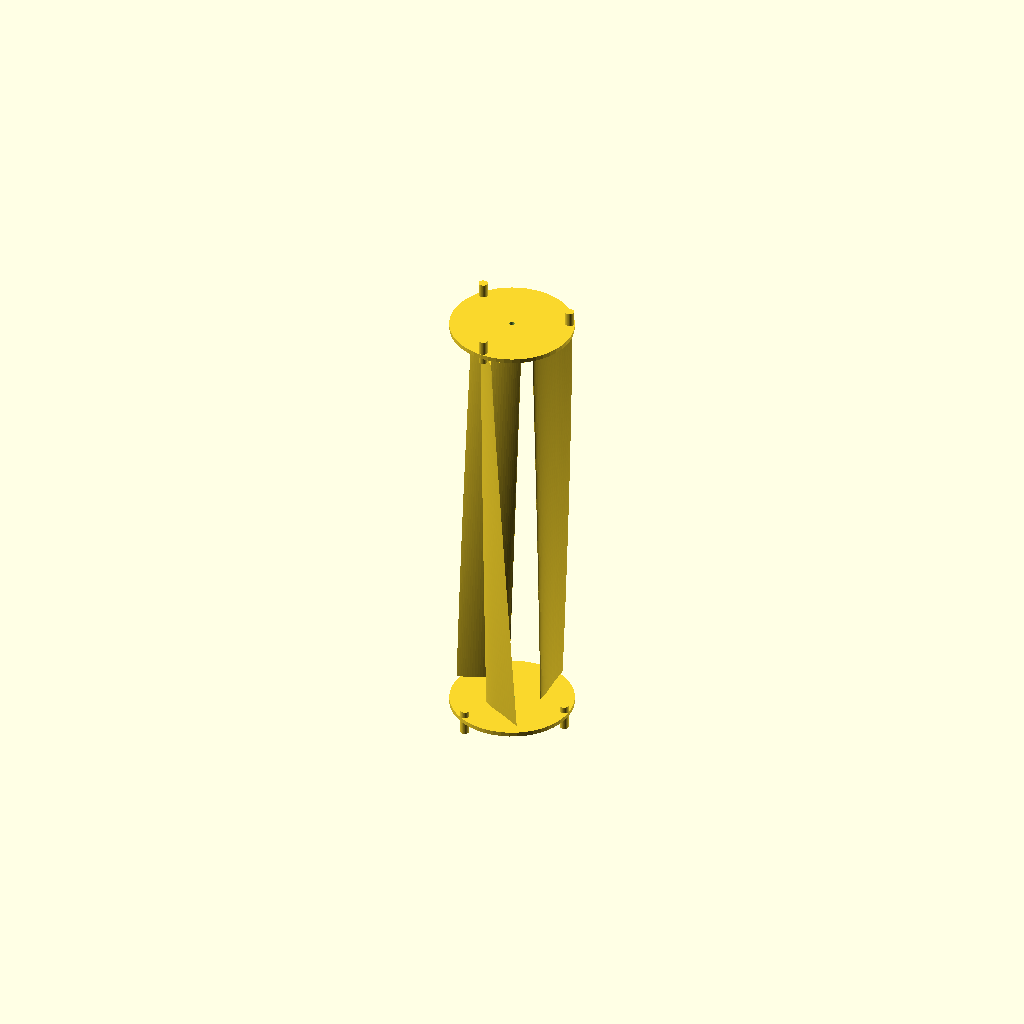
Cell 1: rendered with the file's own defaults.
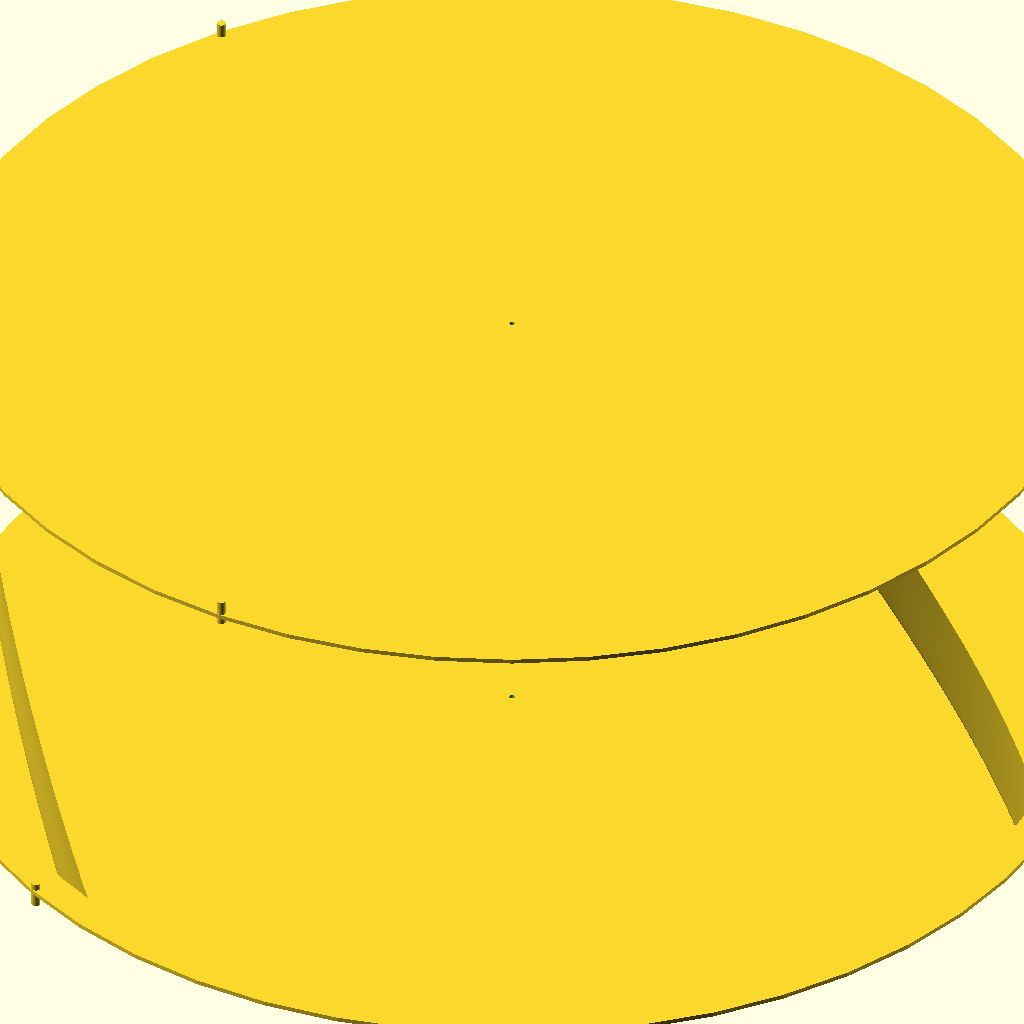
Cell 2 — raio_mm set to 2000, the other parameters unchanged.
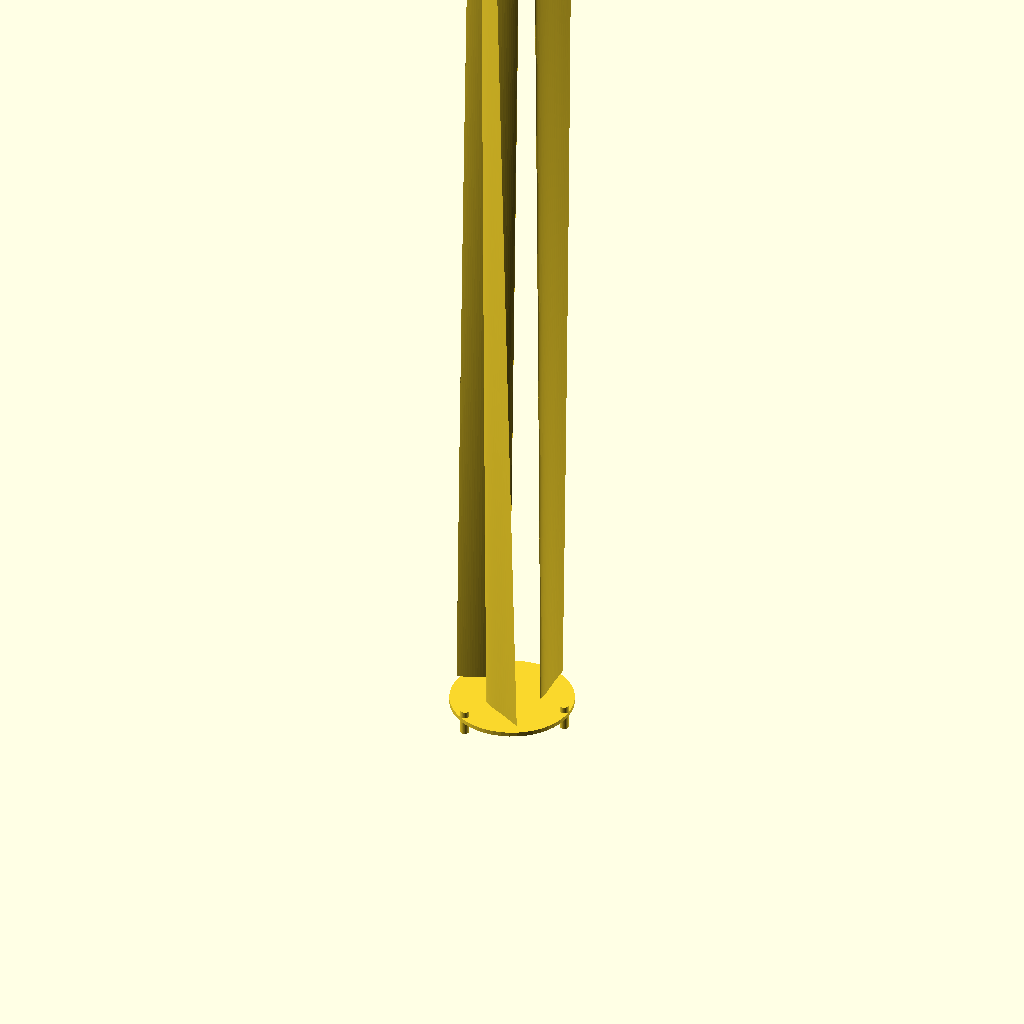
Cell 3: altura_mm = 4000 (everything else at default).
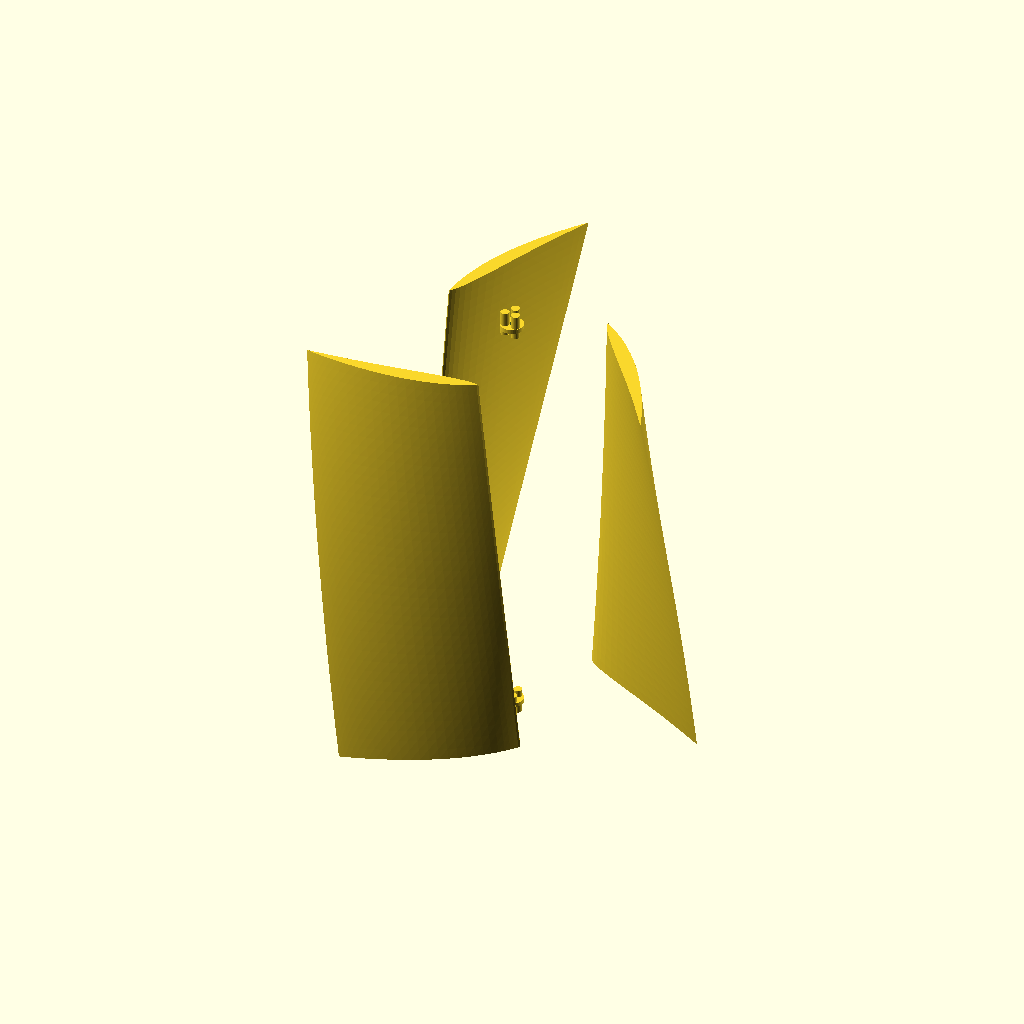
Cell 4 — corda_mm set to 600, the other parameters unchanged.
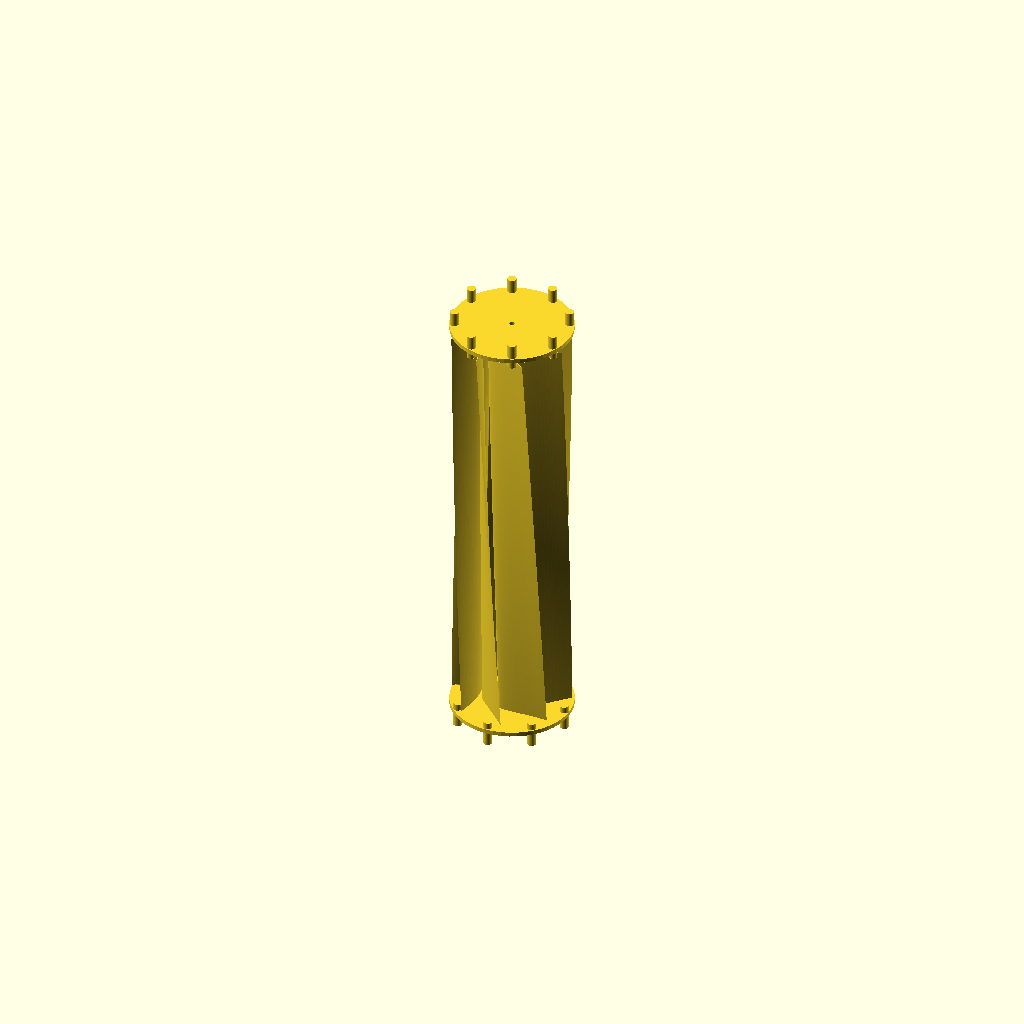
Cell 5: the same model with n_pas = 8.
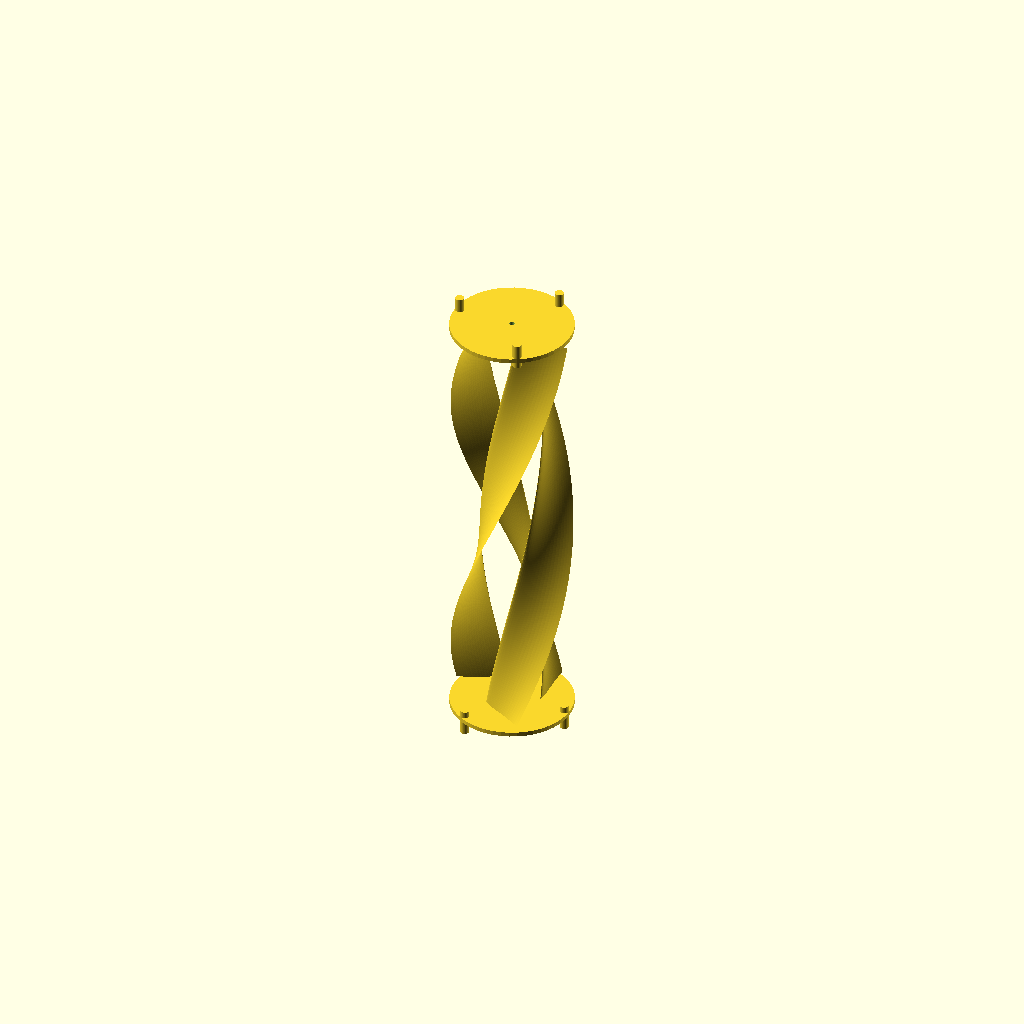
Cell 6: torcao_total_graus_param = -180 (everything else at default).
All cells are drawn from one camera (rotation 55°, 0°, 25°, orthographic, colour scheme Cornfield), so only the parameter changes between them.
OpenSCAD source file XV_CBPE/OpenSCAD/turbina_vertical_XV_CBPE_rev00.scad:
/* =====================================================================
TURBINA EÓLICA DARRIEUS — PÁS HELICOIDAIS COM PERFIL ALINHADO
RADIALMENTE AO EIXO DE GIRO (Compatível com OpenSCAD Customizer / Web)
===================================================================== */

/* [1. Perfil e Visualizacao] */
// Perfil aerodinâmico da pá
perfil_escolhido = "SD7080"; // ["SD7080", "NACA0012", "NACA0015", "NACA0018", "NACA0024", "NACA0025"]

// Orientação do arqueamento (camber) para o perfil assimétrico SD7080
orientacao_camber_sd7080 = 1; // [1:Extradorso para fora (+1), -1:Extradorso para dentro (-1)]

// Componente a exibir na tela
peca_exibida = "rotor_completo"; // ["rotor_completo", "pa_unica", "perfil_2d"]

/* [2. Geometria do Rotor] */
// Raio do rotor (mm)
raio_mm = 276.9; // [50:0.1:2000]

// Altura útil da pá (mm)
altura_mm = 1439.7; // [100:0.1:4000]

// Corda do perfil aerodinâmico (mm)
corda_mm = 174.0; // [20:0.1:600]

// Número de pás
n_pas = 3; // [1:1:8]

/* [3. Torcao e Inclinacao da Pa] */
// Sentido da hélice
sentido_helice = 1; // [1:Horário (+1), -1:Anti-horário (-1)]

// Modo de definição da torção
modo_torcao = "direto"; // ["direto", "angulo"]

// Torção total da pá quando modo_torcao = "direto" (graus)
torcao_total_graus_param = 25; // [-180:1:180]

// Ângulo de hélice quando modo_torcao = "angulo" (graus)
angulo_helice_graus = 60; // [5:1:85]

// Convenção de medição do ângulo de hélice
convencao_helice = "vertical"; // ["vertical", "horizontal"]

// Inclinação radial da pá do pé ao topo (graus)
inclinacao_graus = 0; // [-30:0.5:30]

/* [4. Discos e Defasagem] */
// Exibir discos de fixação nas extremidades
mostrar_discos = true;

// Defasagem angular extra entre disco inferior e superior (graus)
defasagem_angular_discos_graus = 0; // [-180:1:180]

// Inclinação do disco inferior (graus)
inclinacao_disco_inferior_graus = 0; // [-45:0.5:45]

// Inclinação do disco superior (graus)
inclinacao_disco_superior_graus = 0; // [-45:0.5:45]

// Espessura dos discos de fixação (mm)
espessura_disco_mm = 15; // [2:0.5:60]

// Folga radial da borda do disco inferior (mm)
folga_disco_inferior_mm = 2; // [0:0.5:50]

// Folga radial da borda do disco superior (mm)
folga_disco_superior_mm = 2; // [0:0.5:50]

// Fator de escala no diâmetro do disco inferior
fator_escala_disco_inferior = 1.0; // [0.5:0.05:2.0]

// Fator de escala no diâmetro do disco superior
fator_escala_disco_superior = 1.0; // [0.5:0.05:2.0]

/* [5. Encaixes e Cubo Central] */
// Diâmetro do pino/cilindro de encaixe da pá (mm)
diametro_encaixe_mm = 30; // [5:1:100]

// Comprimento livre do encaixe entre pá e disco (mm)
comprimento_encaixe_mm = 60; // [5:1:200]

// Penetração extra do encaixe para dentro do disco (mm)
sobreposicao_contato_mm = 10; // [1:1:50]

// Diâmetro externo do cubo central (mm)
diametro_cubo_mm = 80; // [20:1:300]

// Diâmetro do furo do eixo central (mm)
diametro_eixo_mm = 20; // [5:1:150]

/* [6. Resolucao de Malha] */
// Pontos por face no perfil NACA
n_pontos_perfil = 60; // [20:5:150]

// Resolução circular ($fn)
resolucao_fn = 48; // [16:4:128]

/* [Hidden] */
$fn = resolucao_fn;

// ----------------------------------------------------------------
// CÁLCULOS DERIVADOS DE TORÇÃO, INCLINAÇÃO E DISCOS
// ----------------------------------------------------------------
function torcao_calculada_por_angulo() =
    let (phi = convencao_helice == "vertical"
        ? (altura_mm / raio_mm) * tan(angulo_helice_graus)
        : (altura_mm / raio_mm) / tan(angulo_helice_graus))
    phi * 180 / PI;

function torcao_total_graus() =
    sentido_helice * (modo_torcao == "direto"
        ? torcao_total_graus_param
        : torcao_calculada_por_angulo());

function deslocamento_radial_topo() =
    altura_mm * tan(inclinacao_graus);

function obter_espessura(perfil) =
    perfil == "NACA0012" ? 0.12 :
    perfil == "NACA0015" ? 0.15 :
    perfil == "NACA0018" ? 0.18 :
    perfil == "NACA0024" ? 0.24 :
    perfil == "NACA0025" ? 0.25 :
    0.18;

t_perfil = obter_espessura(perfil_escolhido);

raio_max_pa_base = (raio_mm - corda_mm / 2) + diametro_encaixe_mm / 2;
raio_max_pa_topo = (raio_mm - corda_mm / 2) + abs(deslocamento_radial_topo())
    + diametro_encaixe_mm / 2;

diametro_disco_inferior_mm =
    (2 * (raio_max_pa_base + folga_disco_inferior_mm))
    * fator_escala_disco_inferior;
diametro_disco_superior_mm =
    (2 * (raio_max_pa_topo + folga_disco_superior_mm))
    * fator_escala_disco_superior;

// ----------------------------------------------------------------
// POSIÇÃO CENTRALIZADA DE CADA EXTREMIDADE DA PÁ (fonte única)
// ----------------------------------------------------------------
function raio_encaixe_base() = raio_mm - corda_mm / 2;
function raio_encaixe_topo() = raio_mm - corda_mm / 2 + deslocamento_radial_topo();
function angulo_encaixe_base() = 0;
function angulo_encaixe_topo() = torcao_total_graus() + defasagem_angular_discos_graus;

// ----------------------------------------------------------------
// PERFIL AERODINÂMICO (SD7080 TABULADO E NACA 4 DÍGITOS SIMÉTRICO)
// ----------------------------------------------------------------
sd7080_norm_pts = [
    // Extradorso (x=0 -> x=1)
    [0.00000,  0.00000], [0.00107, -0.00297], [0.01190, -0.00059],
    [0.03200,  0.00703], [0.05808,  0.01638], [0.08926,  0.02627],
    [0.12497,  0.03609], [0.16462,  0.04538], [0.20767,  0.05379],
    [0.25357,  0.06104], [0.30177,  0.06694], [0.35174,  0.07131],
    [0.40297,  0.07403], [0.45498,  0.07503], [0.50729,  0.07428],
    [0.55948,  0.07189], [0.61116,  0.06808], [0.66183,  0.06307],
    [0.71099,  0.05710], [0.75815,  0.05040], [0.80279,  0.04321],
    [0.84438,  0.03577], [0.88233,  0.02833], [0.91605,  0.02116],
    [0.94494,  0.01451], [0.96838,  0.00868], [0.98572,  0.00405],
    [0.99639,  0.00105], [1.00000,  0.00000],
    // Intradorso (x=1 -> x=0)
    [0.98739,  0.00004], [0.95508,  0.00028], [0.91068,  0.00067],
    [0.85832,  0.00100], [0.79981,  0.00099], [0.73642,  0.00038],
    [0.66939, -0.00100], [0.59999, -0.00319], [0.52946, -0.00612],
    [0.45907, -0.00956], [0.39006, -0.01319], [0.32356, -0.01662],
    [0.26071, -0.01950], [0.20257, -0.02153], [0.15014, -0.02247],
    [0.10435, -0.02212], [0.06599, -0.02032], [0.03576, -0.01696],
    [0.01424, -0.01194], [0.00201, -0.00520]
];

function perfil_pontos_sd7080() =
    [ for (p = sd7080_norm_pts)
        [p[0] * corda_mm, orientacao_camber_sd7080 * p[1] * corda_mm] ];

function y_naca(t, x) =
    (t / 0.2) * (0.2969 * sqrt(x) - 0.1260 * x - 0.3516 * pow(x, 2)
        + 0.2843 * pow(x, 3) - 0.1015 * pow(x, 4));

function perfil_pontos_naca(t, n) =
    concat(
        [ for (i = [0 : n - 1]) let (x = i / (n - 1))
            [x * corda_mm, y_naca(t, x) * corda_mm] ],
        [ for (i = [0 : n - 1]) let (x = (n - 1 - i) / (n - 1))
            [x * corda_mm, -y_naca(t, x) * corda_mm] ]
    );

function perfil_pontos_selecionado(perfil, t, n) =
    (perfil == "SD7080" || perfil == "sd7080")
        ? perfil_pontos_sd7080()
        : perfil_pontos_naca(t, n);

module perfil_2d() {
    rotate([0, 0, 90])
        polygon(perfil_pontos_selecionado(perfil_escolhido, t_perfil, n_pontos_perfil));
}

// ----------------------------------------------------------------
// PÁ HELICOIDAL
// ----------------------------------------------------------------
module pal_helicoidal() {
    torcao = torcao_total_graus();
    fatias = max(40, ceil(abs(torcao) + abs(defasagem_angular_discos_graus) + 1));
    desloc_topo = deslocamento_radial_topo();
    torcao_efetiva_topo = angulo_encaixe_topo();

    if (inclinacao_graus == 0 && defasagem_angular_discos_graus == 0) {
        linear_extrude(height = altura_mm, twist = torcao,
            slices = fatias, convexity = 4)
            translate([raio_mm - corda_mm, 0, 0])
                perfil_2d();
    } else {
        n_camadas = fatias;
        for (k = [0 : n_camadas - 1]) {
            z0 = altura_mm * k / n_camadas;
            z1 = altura_mm * (k + 1) / n_camadas;
            ang0 = torcao * (k / n_camadas)
                + defasagem_angular_discos_graus * (k / n_camadas);
            ang1 = torcao * ((k + 1) / n_camadas)
                + defasagem_angular_discos_graus * ((k + 1) / n_camadas);
            r0 = (raio_mm - corda_mm) + desloc_topo * (z0 / altura_mm);
            r1 = (raio_mm - corda_mm) + desloc_topo * (z1 / altura_mm);
            hull() {
                translate([0, 0, z0])
                    rotate([0, 0, ang0])
                        translate([r0, 0, 0])
                            linear_extrude(height = 0.01)
                                perfil_2d();
                translate([0, 0, z1])
                    rotate([0, 0, ang1])
                        translate([r1, 0, 0])
                            linear_extrude(height = 0.01)
                                perfil_2d();
            }
        }
    }

    // Encaixe inferior
    translate([raio_encaixe_base(), 0,
        -(comprimento_encaixe_mm + espessura_disco_mm + sobreposicao_contato_mm)])
        cylinder(d = diametro_encaixe_mm,
            h = comprimento_encaixe_mm + espessura_disco_mm + sobreposicao_contato_mm);

    // Encaixe superior
    rotate([0, 0, torcao_efetiva_topo])
        translate([raio_encaixe_topo(), 0, altura_mm])
            cylinder(d = diametro_encaixe_mm,
                h = comprimento_encaixe_mm + espessura_disco_mm + sobreposicao_contato_mm);
}

// ----------------------------------------------------------------
// CUBO CENTRAL E DISCOS DE FIXAÇÃO
// ----------------------------------------------------------------
module cubo_central() {
    alt = espessura_disco_mm;
    difference() {
        cylinder(d = diametro_cubo_mm, h = alt, center = true);
        cylinder(d = diametro_eixo_mm, h = alt + 2, center = true);
    }
}

module disco_fixacao(diametro_disco, inclinacao_disco) {
    rotate([inclinacao_disco, 0, 0])
        difference() {
            cylinder(d = diametro_disco, h = espessura_disco_mm, center = true);
            cylinder(d = diametro_eixo_mm, h = espessura_disco_mm + 2, center = true);
        }
}

// ----------------------------------------------------------------
// CONJUNTO DO ROTOR
// ----------------------------------------------------------------
module rotor_completo() {
    union() {
        for (i = [0 : n_pas - 1]) {
            rotate([0, 0, i * 360 / n_pas])
                pal_helicoidal();
        }

        if (mostrar_discos) {
            translate([0, 0, -comprimento_encaixe_mm / 2])
                disco_fixacao(diametro_disco_inferior_mm,
                    inclinacao_disco_inferior_graus);

            translate([0, 0, altura_mm + comprimento_encaixe_mm / 2])
                rotate([0, 0, angulo_encaixe_topo()])
                    disco_fixacao(diametro_disco_superior_mm,
                        inclinacao_disco_superior_graus);

            translate([0, 0, -comprimento_encaixe_mm / 2])
                cubo_central();
            translate([0, 0, altura_mm + comprimento_encaixe_mm / 2])
                cubo_central();
        }
    }
}

// ----------------------------------------------------------------
// EXECUÇÃO CONTROLADA PELO CUSTOMIZER
// ----------------------------------------------------------------
if (peca_exibida == "rotor_completo") {
    rotor_completo();
} else if (peca_exibida == "pa_unica") {
    pal_helicoidal();
} else if (peca_exibida == "perfil_2d") {
    perfil_2d();
}
Parameter table extracted from the source (name, type, default, range or options):
perfil_escolhido: string, default "SD7080", options "SD7080", "NACA0012", "NACA0015", "NACA0018", "NACA0024", "NACA0025"
orientacao_camber_sd7080: number, default 1, options 1, -1
peca_exibida: string, default "rotor_completo", options "rotor_completo", "pa_unica", "perfil_2d"
raio_mm: number, default 276.9, range 50 to 2000, step 0.1
altura_mm: number, default 1439.7, range 100 to 4000, step 0.1
corda_mm: number, default 174, range 20 to 600, step 0.1
n_pas: number, default 3, range 1 to 8, step 1
sentido_helice: number, default 1, options 1, -1
modo_torcao: string, default "direto", options "direto", "angulo"
torcao_total_graus_param: number, default 25, range -180 to 180, step 1
angulo_helice_graus: number, default 60, range 5 to 85, step 1
convencao_helice: string, default "vertical", options "vertical", "horizontal"
inclinacao_graus: number, default 0, range -30 to 30, step 0.5
mostrar_discos: bool, default true
defasagem_angular_discos_graus: number, default 0, range -180 to 180, step 1
inclinacao_disco_inferior_graus: number, default 0, range -45 to 45, step 0.5
inclinacao_disco_superior_graus: number, default 0, range -45 to 45, step 0.5
espessura_disco_mm: number, default 15, range 2 to 60, step 0.5
folga_disco_inferior_mm: number, default 2, range 0 to 50, step 0.5
folga_disco_superior_mm: number, default 2, range 0 to 50, step 0.5
fator_escala_disco_inferior: number, default 1, range 0.5 to 2, step 0.05
fator_escala_disco_superior: number, default 1, range 0.5 to 2, step 0.05
diametro_encaixe_mm: number, default 30, range 5 to 100, step 1
comprimento_encaixe_mm: number, default 60, range 5 to 200, step 1
sobreposicao_contato_mm: number, default 10, range 1 to 50, step 1
diametro_cubo_mm: number, default 80, range 20 to 300, step 1
diametro_eixo_mm: number, default 20, range 5 to 150, step 1
n_pontos_perfil: number, default 60, range 20 to 150, step 5
resolucao_fn: number, default 48, range 16 to 128, step 4
